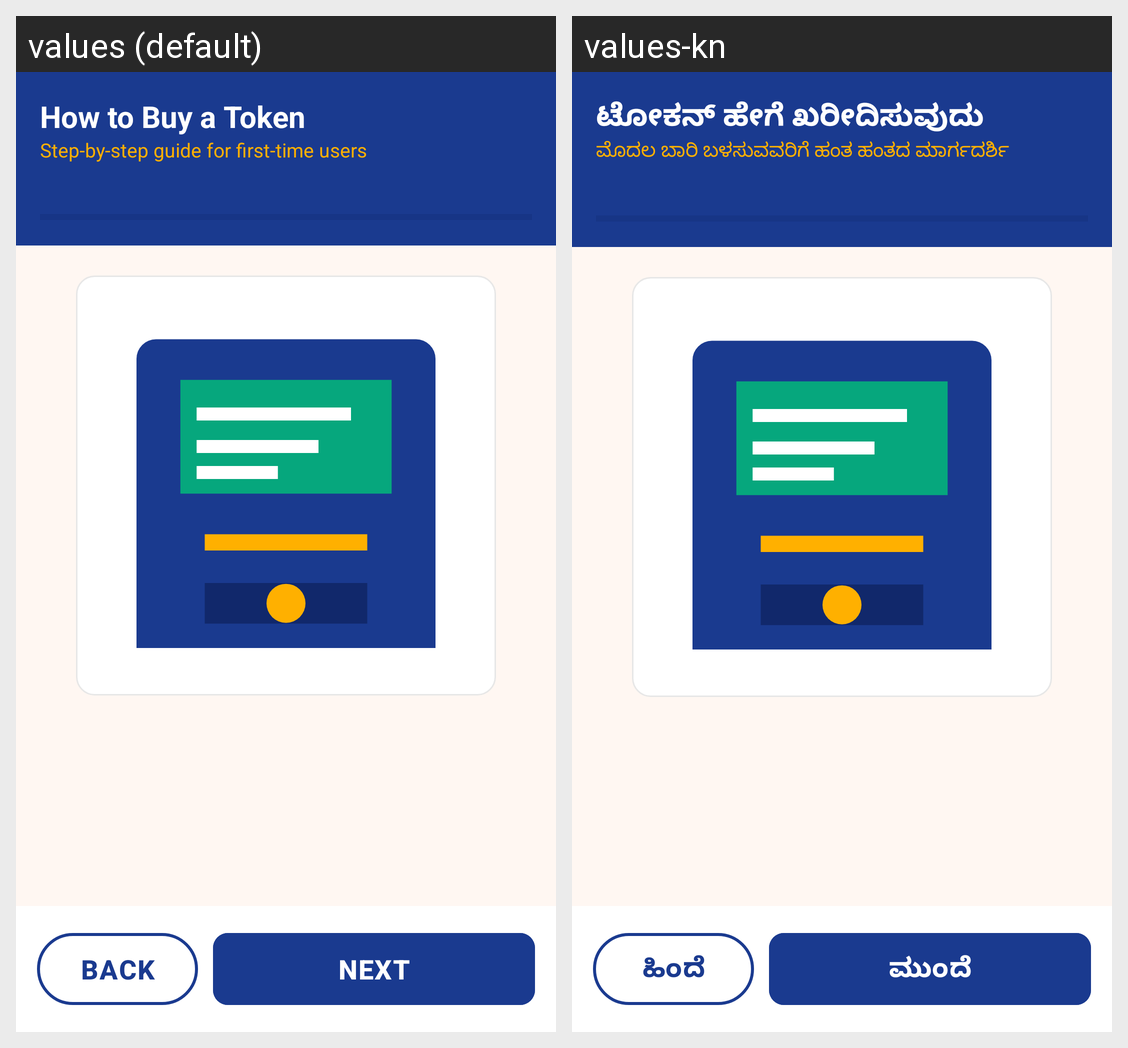

The same Android screen rendered under two of its app's locales, left to right. List the strings drawn on it with the default value and each locale's translation.
Android screen res/layout/activity_token_machine.xml rendered under 2 locales, left to right: values (default), values-kn. Device: Nexus 5 (rendered at 1080×1920; each locale shown at half size, 540×960, under a caption strip naming it); theme Theme.NammaMetro.
Strings drawn on this screen, with the default value and each locale's value (text and hints the layout hard-codes, and strings that could not be matched under every locale, appear in the picture but are not listed):

token_title
  values: How to Buy a Token
  values-kn: ಟೋಕನ್ ಹೇಗೆ ಖರೀದಿಸುವುದು

token_subtitle
  values: Step-by-step guide for first-time users
  values-kn: ಮೊದಲ ಬಾರಿ ಬಳಸುವವರಿಗೆ ಹಂತ ಹಂತದ ಮಾರ್ಗದರ್ಶಿ

btn_prev
  values: BACK
  values-kn: ಹಿಂದೆ

btn_next
  values: NEXT
  values-kn: ಮುಂದೆ
